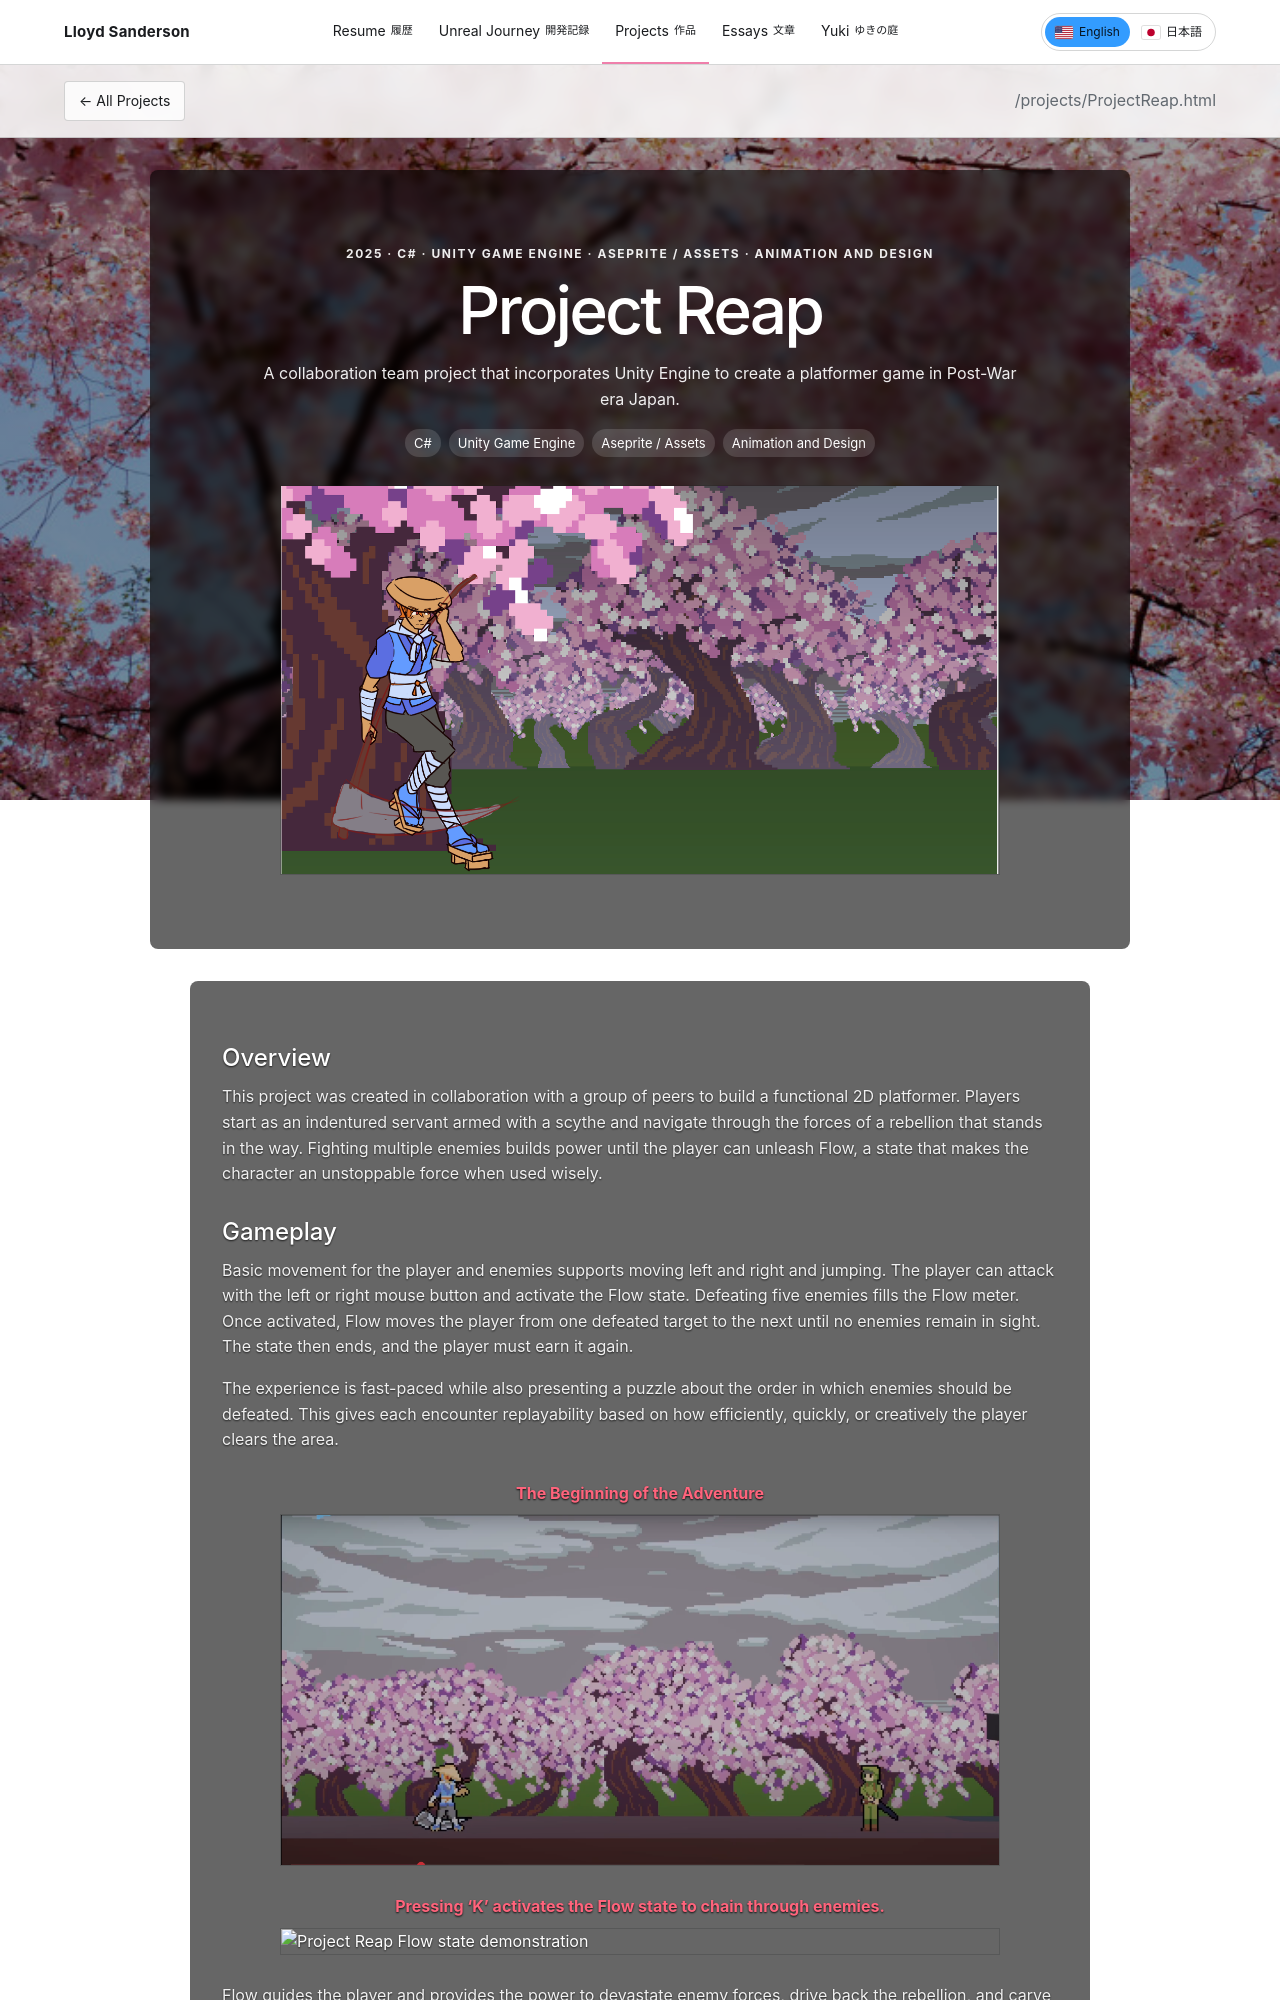

repository: lsanderson1/lsanderson1.github.io · page: projects/ProjectReap.html · generator: jekyll

---
layout: project
type: project
image: img/ProjectReap.png
title: "Project Reap"
date: 2025
project_order: 1
published: true
labels:
  - C#
  - Unity Game Engine
  - Aseprite / Assets
  - Animation and Design
summary: "A collaboration team project that incorporates Unity Engine to create a platformer game in Post-War era Japan."
---

## Overview

This project was created in collaboration with a group of peers to build a functional 2D platformer. Players start as an indentured servant armed with a scythe and navigate through the forces of a rebellion that stands in the way. Fighting multiple enemies builds power until the player can unleash Flow, a state that makes the character an unstoppable force when used wisely.
